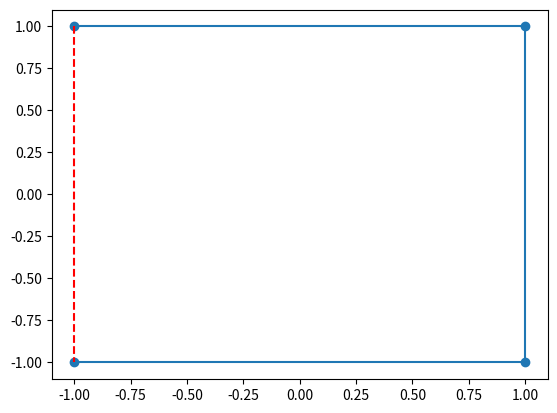

The matplotlib source for this figure:
from typing import Sequence

import matplotlib.pyplot as plt
from matplotlib.backend_bases import MouseEvent
from matplotlib.lines import Line2D


class InteractivePlot:
    def __init__(
        self,
        points_x: Sequence[float] = (-1, 1, 1, -1),
        points_y: Sequence[float] = (1, 1, -1, -1),
    ) -> None:
        self.fig, self.ax = plt.subplots()
        self.points: list[tuple[float, float]] = list(zip(points_x, points_y))
        self.line: Line2D | None = None
        self.selected_point: tuple[float, float] | None = None
        self.selected_point_index: int | None = None
        self.is_moving_all_points = False
        self.start_drag_x: float | None = None
        self.start_drag_y: float | None = None
        self.init_plot()
        self.fig.canvas.mpl_connect("button_press_event", self.on_click)  # type: ignore
        self.fig.canvas.mpl_connect("button_release_event", self.on_release)  # type: ignore
        self.fig.canvas.mpl_connect("motion_notify_event", self.on_motion)  # type: ignore

    def init_plot(self) -> None:
        x, y = zip(*self.points)
        (self.line,) = self.ax.plot(x, y, marker="o", linestyle="-")
        self.ax.plot([x[0], x[-1]], [y[0], y[-1]], "r--")

    def update_plot(self) -> None:
        if self.line is None:
            return
        x, y = zip(*self.points)
        self.line.set_data(x, y)
        self.ax.lines[-1].set_data([x[0], x[-1]], [y[0], y[-1]])
        self.fig.canvas.draw()

    def on_click(self, event: MouseEvent) -> None:
        # print("in on_click: ", type(event))
        if event.inaxes != self.ax:
            return

        if event.button == 1:  # Left mouse button
            if event.xdata is None or event.ydata is None:
                return
            for i, (x, y) in enumerate(self.points):
                if (x - event.xdata) ** 2 + (y - event.ydata) ** 2 < 0.1:
                    self.selected_point = (x, y)
                    self.selected_point_index = i
                    return

            # Check if clicking on the line
            if self.line is None:
                return
            self.is_moving_all_points = (
                self.line.contains(event)[0]
                or self.ax.lines[-1].contains(event)[0]
            )
            self.start_drag_x = event.xdata
            self.start_drag_y = event.ydata

    def on_release(self, _: MouseEvent) -> None:
        # print("in on_release: ", type(_))
        self.selected_point = None
        self.selected_point_index = None
        self.is_moving_all_points = False
        self.start_drag_x = None
        self.start_drag_y = None

    def on_motion(self, event: MouseEvent) -> None:
        # print("in on_motion: ", type(event))
        # print(f"{self.is_moving_all_points=}")
        print(
            f"""
            {self.selected_point = }
            {event.xdata = }
            {event.ydata = }
            {self.start_drag_x = }
            {self.start_drag_y = }
            """
        )
        if event.inaxes != self.ax:
            return

        if (
            self.is_moving_all_points
            and self.start_drag_x is not None
            and self.start_drag_y is not None
            and event.xdata is not None
            and event.ydata is not None
        ):
            print("in points moving scope")
            dx = event.xdata - self.start_drag_x
            dy = event.ydata - self.start_drag_y
            self.points = [(x + dx, y + dy) for x, y in self.points]
            self.start_drag_x = event.xdata
            self.start_drag_y = event.ydata
            self.update_plot()

        if self.selected_point_index is not None:
            print("in point moving scope")
            self.points[self.selected_point_index] = (event.xdata, event.ydata)
            self.update_plot()


plot = InteractivePlot()
plt.show()
